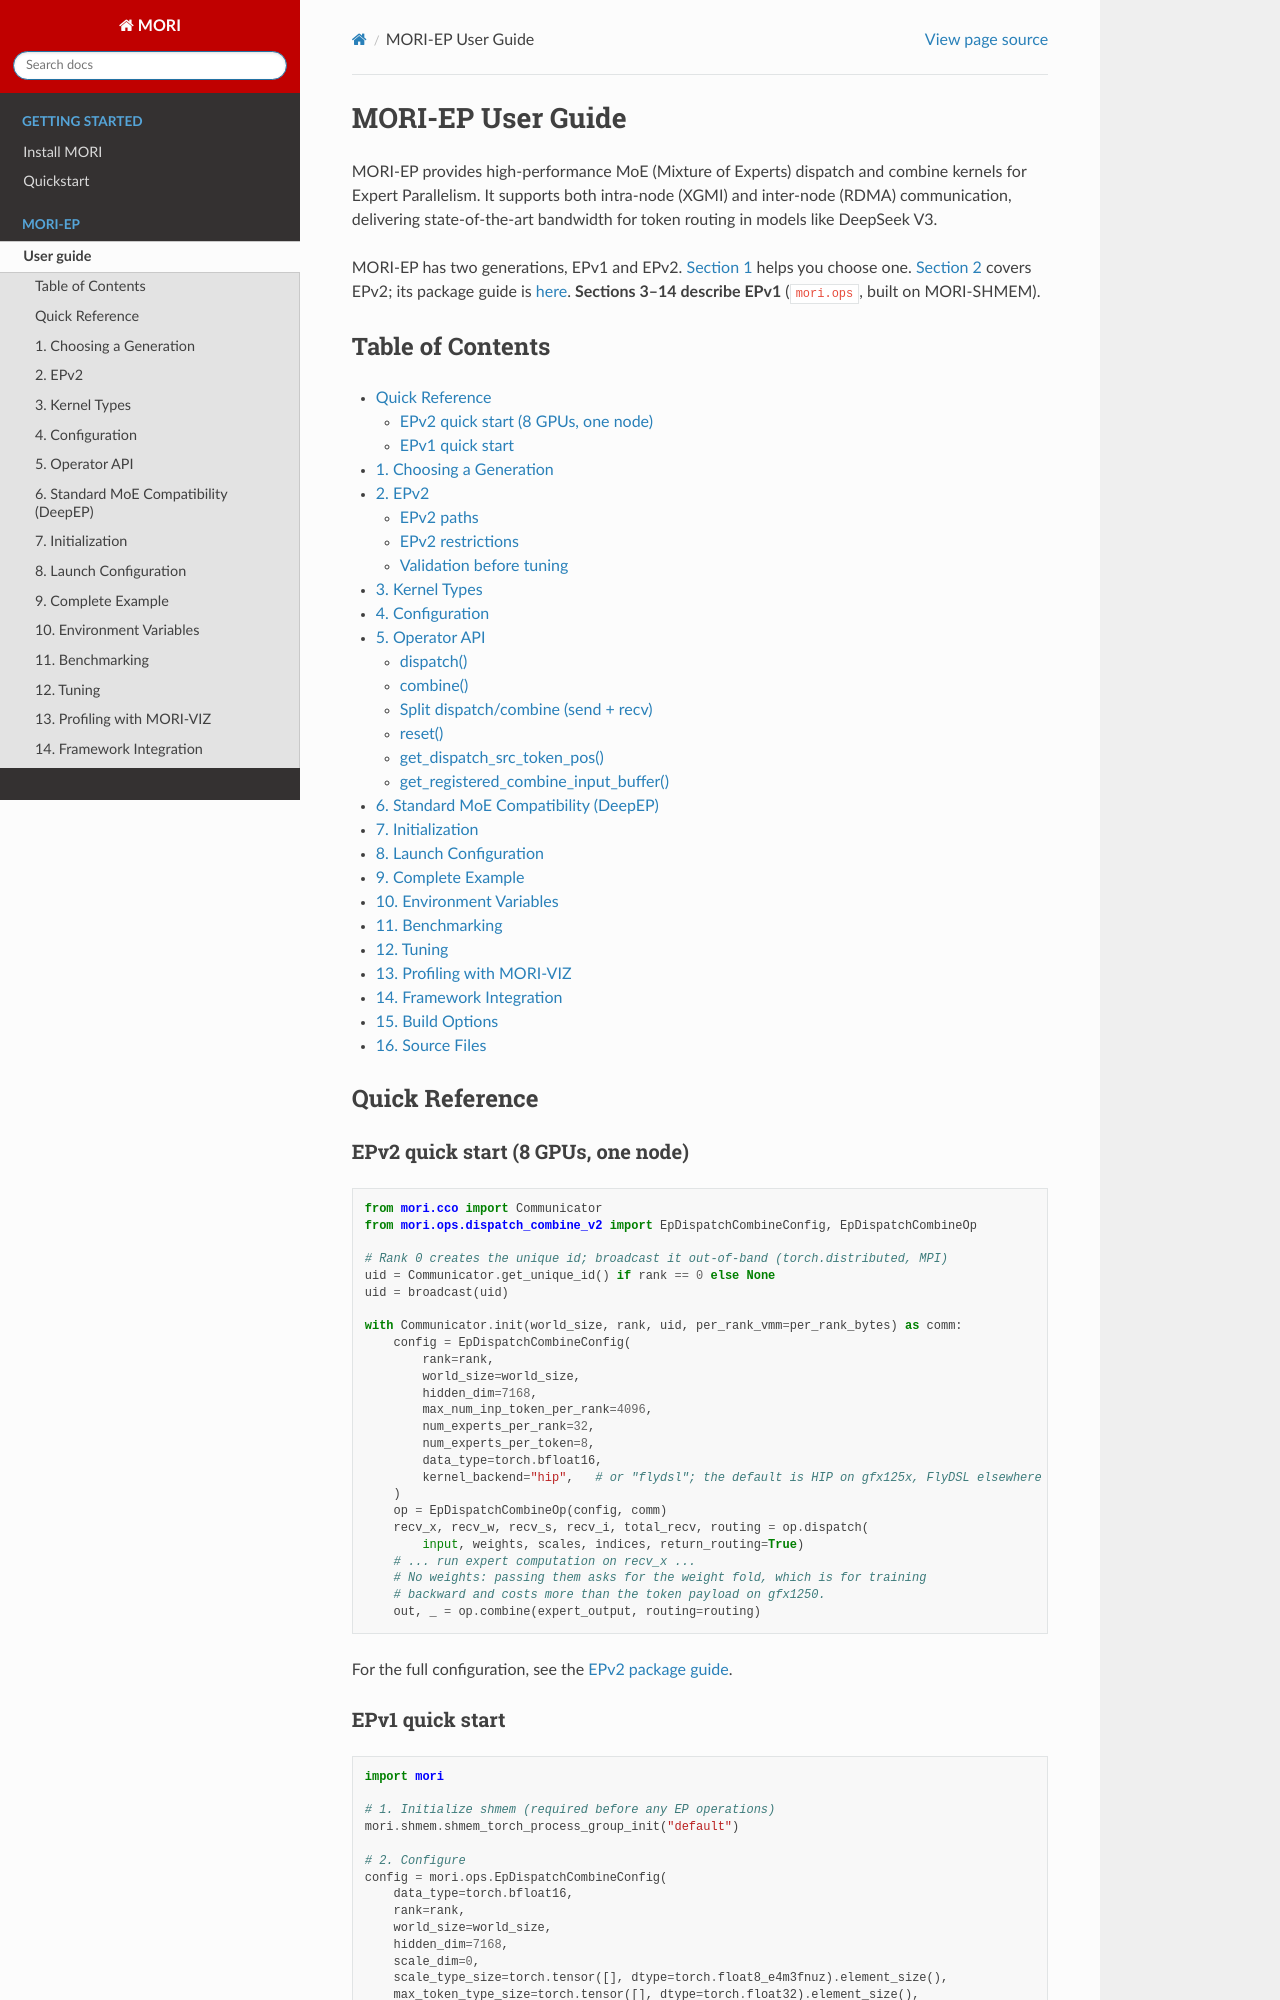

repository: ROCm/mori · page: MORI-EP-GUIDE.html · generator: sphinx

# MORI-EP User Guide

MORI-EP provides high-performance MoE (Mixture of Experts) dispatch and combine kernels for Expert Parallelism. It supports both intra-node (XGMI) and inter-node (RDMA) communication, delivering state-of-the-art bandwidth for token routing in models like DeepSeek V3.

MORI-EP has two generations, EPv1 and EPv2. [Section 1](#1-choosing-a-generation) helps you choose one. [Section 2](#2-epv2) covers EPv2; its package guide is [here](https://github.com/ROCm/mori/blob/main/python/mori/ops/dispatch_combine_v2/README.md). **Sections 3–14 describe EPv1** (`mori.ops`, built on MORI-SHMEM).

## Table of Contents

- [Quick Reference](#quick-reference)
  - [EPv2 quick start (8 GPUs, one node)](#epv2-quick-start-8-gpus-one-node)
  - [EPv1 quick start](#epv1-quick-start)
- [1. Choosing a Generation](#1-choosing-a-generation)
- [2. EPv2](#2-epv2)
  - [EPv2 paths](#epv2-paths)
  - [EPv2 restrictions](#epv2-restrictions)
  - [Validation before tuning](#validation-before-tuning)
- [3. Kernel Types](#3-kernel-types)
- [4. Configuration](#4-configuration)
- [5. Operator API](#5-operator-api)
  - [dispatch()](#dispatch)
  - [combine()](#combine)
  - [Split dispatch/combine (send + recv)](#split-dispatchcombine-send--recv)
  - [reset()](#reset)
  - [get_dispatch_src_token_pos()](#get_dispatch_src_token_pos)
  - [get_registered_combine_input_buffer()](#get_registered_combine_input_buffer)
- [6. Standard MoE Compatibility (DeepEP)](#6-standard-moe-compatibility-deepep)
- [7. Initialization](#7-initialization)
- [8. Launch Configuration](#8-launch-configuration)
- [9. Complete Example](#9-complete-example)
- [10. Environment Variables](#10-environment-variables)
- [11. Benchmarking](#11-benchmarking)
- [12. Tuning](#12-tuning)
- [13. Profiling with MORI-VIZ](#13-profiling-with-mori-viz)
- [14. Framework Integration](#14-framework-integration)
- [15. Build Options](#15-build-options)
- [16. Source Files](#16-source-files)

## Quick Reference

### EPv2 quick start (8 GPUs, one node)

```python
from mori.cco import Communicator
from mori.ops.dispatch_combine_v2 import EpDispatchCombineConfig, EpDispatchCombineOp

# Rank 0 creates the unique id; broadcast it out-of-band (torch.distributed, MPI)
uid = Communicator.get_unique_id() if rank == 0 else None
uid = broadcast(uid)

with Communicator.init(world_size, rank, uid, per_rank_vmm=per_rank_bytes) as comm:
    config = EpDispatchCombineConfig(
        rank=rank,
        world_size=world_size,
        hidden_dim=7168,
        max_num_inp_token_per_rank=4096,
        num_experts_per_rank=32,
        num_experts_per_token=8,
        data_type=torch.bfloat16,
        kernel_backend="hip",   # or "flydsl"; the default is HIP on gfx125x, FlyDSL elsewhere
    )
    op = EpDispatchCombineOp(config, comm)
    recv_x, recv_w, recv_s, recv_i, total_recv, routing = op.dispatch(
        input, weights, scales, indices, return_routing=True)
    # ... run expert computation on recv_x ...
    # No weights: passing them asks for the weight fold, which is for training
    # backward and costs more than the token payload on gfx1250.
    out, _ = op.combine(expert_output, routing=routing)
```

For the full configuration, see the [EPv2 package guide](https://github.com/ROCm/mori/blob/main/python/mori/ops/dispatch_combine_v2/README.md).
